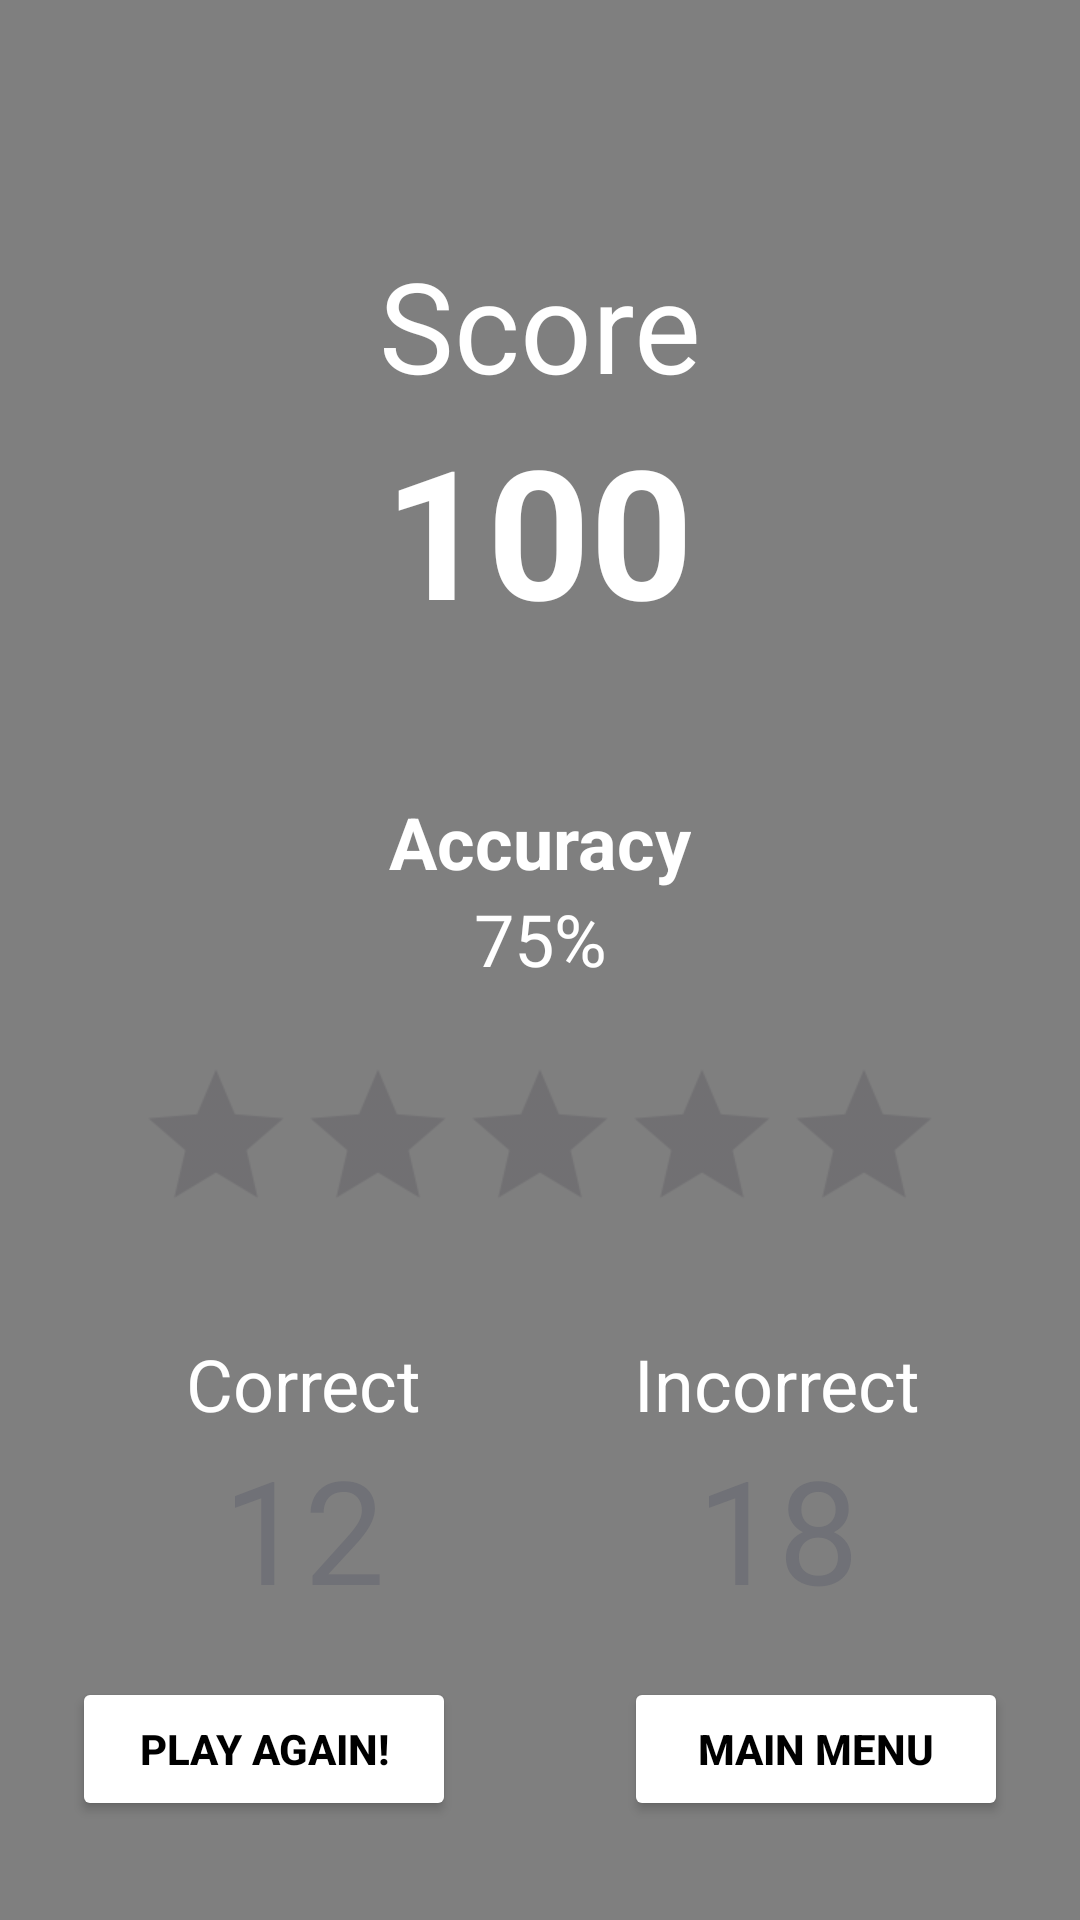

The Android layout XML behind this screen, and the referenced resources:
<!-- AndroidManifest.xml: application theme Theme.Unquote -->
<!-- res/layout/activity_game_over.xml -->
<?xml version="1.0" encoding="utf-8"?>

<androidx.constraintlayout.widget.ConstraintLayout xmlns:android="http://schemas.android.com/apk/res/android"
    xmlns:app="http://schemas.android.com/apk/res-auto"
    xmlns:tools="http://schemas.android.com/tools"
    android:layout_width="match_parent"
    android:layout_height="match_parent">

    <VideoView
        android:id="@+id/gameOverVideoView"
        android:layout_width="fill_parent"
        android:layout_height="fill_parent"
        android:layout_alignParentStart="true"
        android:layout_alignParentTop="true"
        android:layout_alignParentEnd="true"
        android:layout_alignParentBottom="true"
        android:layout_centerInParent="true"
        app:layout_constraintBottom_toBottomOf="parent"
        app:layout_constraintEnd_toEndOf="parent"
        app:layout_constraintHorizontal_bias="0.0"
        app:layout_constraintStart_toStartOf="parent"
        app:layout_constraintTop_toTopOf="parent"
        app:layout_constraintVertical_bias="0.0" />

    <TextView
        android:id="@+id/textViewScore"
        android:layout_width="wrap_content"
        android:layout_height="wrap_content"
        android:layout_marginTop="80dp"
        android:text="Score"
        android:textColor="#FFFFFF"
        android:textSize="42sp"
        app:layout_constraintEnd_toEndOf="parent"
        app:layout_constraintStart_toStartOf="parent"
        app:layout_constraintTop_toTopOf="parent" />

    <RatingBar
        android:id="@+id/ratingBar"
        style="@style/Widget.AppCompat.RatingBar.Indicator"
        android:layout_width="wrap_content"
        android:layout_height="wrap_content"
        android:layout_marginTop="32dp"
        android:progressTint="@color/selectedButtonColor"
        android:scaleX="1.5"
        android:scaleY="1.5"
        app:layout_constraintEnd_toEndOf="parent"
        app:layout_constraintStart_toStartOf="parent"
        app:layout_constraintTop_toBottomOf="@+id/accuracy" />

    <TextView
        android:id="@+id/score"
        android:layout_width="wrap_content"
        android:layout_height="wrap_content"
        android:text="100"
        android:textColor="#FFFFFF"
        android:textSize="60sp"
        android:textStyle="bold"
        app:layout_constraintEnd_toEndOf="parent"
        app:layout_constraintHorizontal_bias="0.498"
        app:layout_constraintStart_toStartOf="parent"
        app:layout_constraintTop_toBottomOf="@+id/textViewScore" />

    <ImageButton
        android:id="@+id/music_toggle_game_over"
        android:layout_width="30dp"
        android:layout_height="30dp"
        android:layout_marginStart="8dp"
        android:layout_marginTop="8dp"
        android:background="@android:color/transparent"
        android:scaleType="fitXY"
        android:src="@drawable/volume_up_24px"
        app:layout_constraintStart_toStartOf="parent"
        app:layout_constraintTop_toTopOf="parent" />

    <Button
        android:id="@+id/play_again_button"
        android:layout_width="128dp"
        android:layout_height="wrap_content"
        android:layout_marginStart="24dp"
        android:layout_marginBottom="16dp"
        android:backgroundTint="@color/white"
        android:text="Play Again!"
        android:textColor="#000000"
        android:textSize="14sp"
        android:textStyle="bold"
        app:layout_constraintBottom_toBottomOf="parent"
        app:layout_constraintStart_toStartOf="parent"
        app:layout_constraintTop_toBottomOf="@+id/numberOfCorrect" />

    <Button
        android:id="@+id/main_menu_button"
        android:layout_width="128dp"
        android:layout_height="wrap_content"
        android:layout_marginEnd="24dp"
        android:layout_marginBottom="16dp"
        android:backgroundTint="@color/white"
        android:text="Main Menu"
        android:textColor="#000000"
        android:textSize="14sp"
        android:textStyle="bold"
        app:layout_constraintBottom_toBottomOf="parent"
        app:layout_constraintEnd_toEndOf="parent"
        app:layout_constraintTop_toBottomOf="@+id/numberOfIncorrect" />

    <TextView
        android:id="@+id/textViewAccuracy"
        android:layout_width="wrap_content"
        android:layout_height="wrap_content"
        android:layout_marginTop="48dp"
        android:text="Accuracy"
        android:textColor="#FFFFFF"
        android:textSize="24sp"
        android:textStyle="bold"
        app:layout_constraintEnd_toEndOf="parent"
        app:layout_constraintStart_toStartOf="parent"
        app:layout_constraintTop_toBottomOf="@+id/score" />

    <TextView
        android:id="@+id/accuracy"
        android:layout_width="wrap_content"
        android:layout_height="wrap_content"
        android:text="75%"
        android:textColor="#FFFFFF"
        android:textSize="24sp"
        app:layout_constraintEnd_toEndOf="parent"
        app:layout_constraintStart_toStartOf="parent"
        app:layout_constraintTop_toBottomOf="@+id/textViewAccuracy" />

    <TextView
        android:id="@+id/textViewCorrect"
        android:layout_width="wrap_content"
        android:layout_height="wrap_content"
        android:layout_marginTop="48dp"
        android:text="Correct"
        android:textColor="#FFFFFF"
        android:textSize="24sp"
        app:layout_constraintEnd_toEndOf="@+id/accuracy"
        app:layout_constraintStart_toStartOf="parent"
        app:layout_constraintTop_toBottomOf="@+id/ratingBar" />

    <TextView
        android:id="@+id/textViewIncorrect"
        android:layout_width="wrap_content"
        android:layout_height="wrap_content"
        android:layout_marginTop="48dp"
        android:text="Incorrect"
        android:textColor="#FFFFFF"
        android:textSize="24sp"
        app:layout_constraintEnd_toEndOf="parent"
        app:layout_constraintStart_toStartOf="@+id/accuracy"
        app:layout_constraintTop_toBottomOf="@+id/ratingBar" />

    <TextView
        android:id="@+id/numberOfCorrect"
        android:layout_width="wrap_content"
        android:layout_height="wrap_content"
        android:text="12"
        android:textColor="@color/correctButtonColor"
        android:textSize="48sp"
        app:layout_constraintEnd_toEndOf="@+id/textViewCorrect"
        app:layout_constraintStart_toStartOf="@+id/textViewCorrect"
        app:layout_constraintTop_toBottomOf="@+id/textViewCorrect" />

    <TextView
        android:id="@+id/numberOfIncorrect"
        android:layout_width="wrap_content"
        android:layout_height="wrap_content"
        android:text="18"
        android:textColor="@color/wrongButtonColor"
        android:textSize="48sp"
        app:layout_constraintEnd_toEndOf="@+id/textViewIncorrect"
        app:layout_constraintStart_toStartOf="@+id/textViewIncorrect"
        app:layout_constraintTop_toBottomOf="@+id/textViewIncorrect" />

</androidx.constraintlayout.widget.ConstraintLayout>
<!-- resources referenced by this layout -->
<resources>
  <color name="correctButtonColor">#707177</color>
  <color name="selectedButtonColor">#4CAF50</color>
  <color name="white">#FFFFFFFF</color>
  <color name="wrongButtonColor">#707177</color>
  <style name="Theme.Unquote" parent="Base.Theme.Unquote" />
  <style name="Base.Theme.Unquote" parent="Theme.Material3.DayNight.NoActionBar">
          
          <item name="colorPrimary">@color/colorPrimary</item>
          <item name="colorPrimaryVariant">@color/colorPrimary</item>
      </style>
  <color name="colorPrimary">#000000</color>
</resources>
